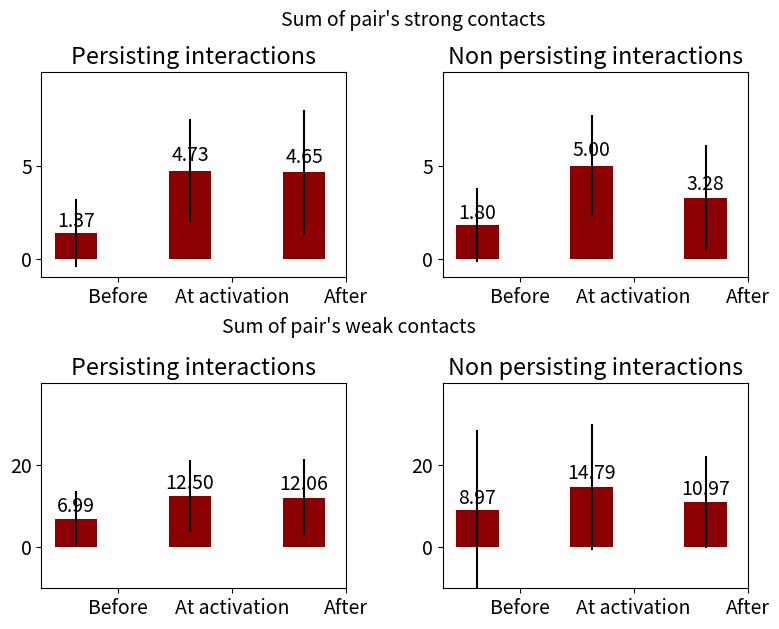

Reproduce this figure in Python. (Note: this script raises an exception after producing the figure.)
#!/usr/bin/env python
# a bar plot with errorbars
import matplotlib
import numpy as np
import matplotlib.pyplot as plt
from matplotlib.patches import Ellipse, Polygon
from pylab import *


width = 0.37       # the width of the bars

font = {'family' : 'sans-serif',
		'variant' : 'normal',
        'weight' : 'light',
        'size'   : 14}

matplotlib.rc('font', **font)

# plot with various axes scales
plt.figure(1)
fig = gcf()
# tried to have a single y label but did not work
#fig,axes = plt.subplots(sharey=True)

def plot_bars_FORMATION_all_TOT_STRONG(DeletionMeans, DeletionStd):

	ind = np.arange(N)  # the x locations for the groups
	#width = 0.3       # the width of the bars

	#ax = plt.subplot(321)
	ax = plt.subplot2grid((2,2),(0, 1))
	rects1 = ax.bar(ind, DeletionMeans, width, color='darkred', yerr=DeletionStd, label = 'Activation')


	# add some text for labels, title and axes ticks
	#ax.set_ylabel('Avg Rel Soc St')
	ax.set_title('Non persisting interactions')
	ax.set_xticks(ind + width)
	ax.set_xticklabels(('Before', 'At activation', 'After'))
	
	ax.set_ylim([-1, 10])
	ax.set_yticks((0,5))

	#plt.legend(frameon=False)


	def autolabel(rects):
	    # attach some text labels
	    for rect in rects:
	        height = rect.get_height()
	        ax.text(rect.get_x() + rect.get_width()/2., 1.05*height,
	                '%.2f' % float(height),
	                ha='center', va='bottom')

	autolabel(rects1)

	return plt

def plot_bars_FORMATION_persisting_TOT_STRONG(DeletionMeans, DeletionStd):

	ind = np.arange(N)  # the x locations for the groups
	#width = 0.3       # the width of the bars

	#ax = plt.subplot(321)
	ax = plt.subplot2grid((2,2),(0, 0))
	rects1 = ax.bar(ind, DeletionMeans, width, color='darkred', yerr=DeletionStd, label = 'Activation')


	# add some text for labels, title and axes ticks
	#ax.set_ylabel('Avg Rel Soc St')
	ax.set_title('Persisting interactions')
	ax.set_xticks(ind + width)
	ax.set_xticklabels(('Before', 'At activation', 'After'))
	
	ax.set_ylim([-1, 10])
	ax.set_yticks((0,5))

	#plt.legend(frameon=False)


	def autolabel(rects):
	    # attach some text labels
	    for rect in rects:
	        height = rect.get_height()
	        ax.text(rect.get_x() + rect.get_width()/2., 1.05*height,
	                '%.2f' % float(height),
	                ha='center', va='bottom')

	autolabel(rects1)

	return plt

###################################################################################################
def plot_bars_FORMATION_all_TOT_WEAK(DeletionMeans, DeletionStd):

	ind = np.arange(N)  # the x locations for the groups
	#width = 0.3       # the width of the bars

	#ax = plt.subplot(321)
	ax = plt.subplot2grid((2,2),(1, 1))
	rects1 = ax.bar(ind, DeletionMeans, width, color='darkred', yerr=DeletionStd, label = 'Activation')


	# add some text for labels, title and axes ticks
	#ax.set_ylabel('Avg Rel Soc St')
	ax.set_title('Non persisting interactions')
	ax.set_xticks(ind + width)
	ax.set_xticklabels(('Before', 'At activation', 'After'))
	
	ax.set_ylim([-10, 40])
	ax.set_yticks((0,20))

	#plt.legend(frameon=False)


	def autolabel(rects):
	    # attach some text labels
	    for rect in rects:
	        height = rect.get_height()
	        ax.text(rect.get_x() + rect.get_width()/2., 1.05*height,
	                '%.2f' % float(height),
	                ha='center', va='bottom')

	autolabel(rects1)

	return plt

def plot_bars_FORMATION_persisting_TOT_WEAK(DeletionMeans, DeletionStd):

	ind = np.arange(N)  # the x locations for the groups
	#width = 0.3       # the width of the bars

	#ax = plt.subplot(321)
	ax = plt.subplot2grid((2,2),(1, 0))
	rects1 = ax.bar(ind, DeletionMeans, width, color='darkred', yerr=DeletionStd, label = 'Activation')


	# add some text for labels, title and axes ticks
	#ax.set_ylabel('Avg Rel Soc St')
	ax.set_title('Persisting interactions')
	ax.set_xticks(ind + width)
	ax.set_xticklabels(('Before', 'At activation', 'After'))
	
	ax.set_ylim([-10, 40])
	ax.set_yticks((0,20))

	#plt.legend(frameon=False)


	def autolabel(rects):
	    # attach some text labels
	    for rect in rects:
	        height = rect.get_height()
	        ax.text(rect.get_x() + rect.get_width()/2., 1.05*height,
	                '%.2f' % float(height),
	                ha='center', va='bottom')

	autolabel(rects1)

	return plt



N = 3

##########################################################################
# NON PERSISTING LINKS
# STRONG contacts TOT
formationDeletionMeans = (1.80394317904, 5.00428606417, 3.27749204017)
formationDeletionStd = (1.9755148583, 2.72691364807, 2.81912929162)

plt1 = plot_bars_FORMATION_all_TOT_STRONG(formationDeletionMeans, formationDeletionStd)

# PERSISTING LINKS
# STRONG contacts TOT

formationNodeletionMeans = (1.37082238077, 4.7303792715, 4.65264739016)
formationNodeletionStd = (1.82950665268, 2.75023723532, 3.33011040538)

plt2 = plot_bars_FORMATION_persisting_TOT_STRONG(formationNodeletionMeans, formationNodeletionStd)


# NON PERSISTING LINKS
# WEAK contacts TOT
formationDeletionMeans = (8.96632378153, 14.7865540044, 10.9745285329)
formationDeletionStd = (19.6694822091, 15.3839941013, 11.2672905848)


plt1 = plot_bars_FORMATION_all_TOT_WEAK(formationDeletionMeans, formationDeletionStd)

# PERSISTING FORMED LINKS
# WEAK contacts TOT

formationNodeletionMeans = (6.9913631243, 12.496620353, 12.0570784829)
formationNodeletionStd = (6.69449758508, 8.88552641326, 9.38191875769)

plt2 = plot_bars_FORMATION_persisting_TOT_WEAK(formationNodeletionMeans, formationNodeletionStd)






plt.tight_layout()
fig = plt.gcf()
fig.set_size_inches(8.3,6.5)

plt.figtext(0.30, 0.5, 'Sum of pair\'s weak contacts')
plt.figtext(0.37, 0.973, 'Sum of pair\'s strong contacts')
#fig.suptitle('Sum of strong contacts', verticalalignment='center', horizontalalignment='center', size = 16)
#fig.suptitle('Sum including weak contacts', verticalalignment='center', y=0.5, horizontalalignment='center', size = 16)

plt.savefig("/home/<user>/Projects7s/Twitter-workspace/DATA/General/FORMATION_explain.eps", dpi=710)

